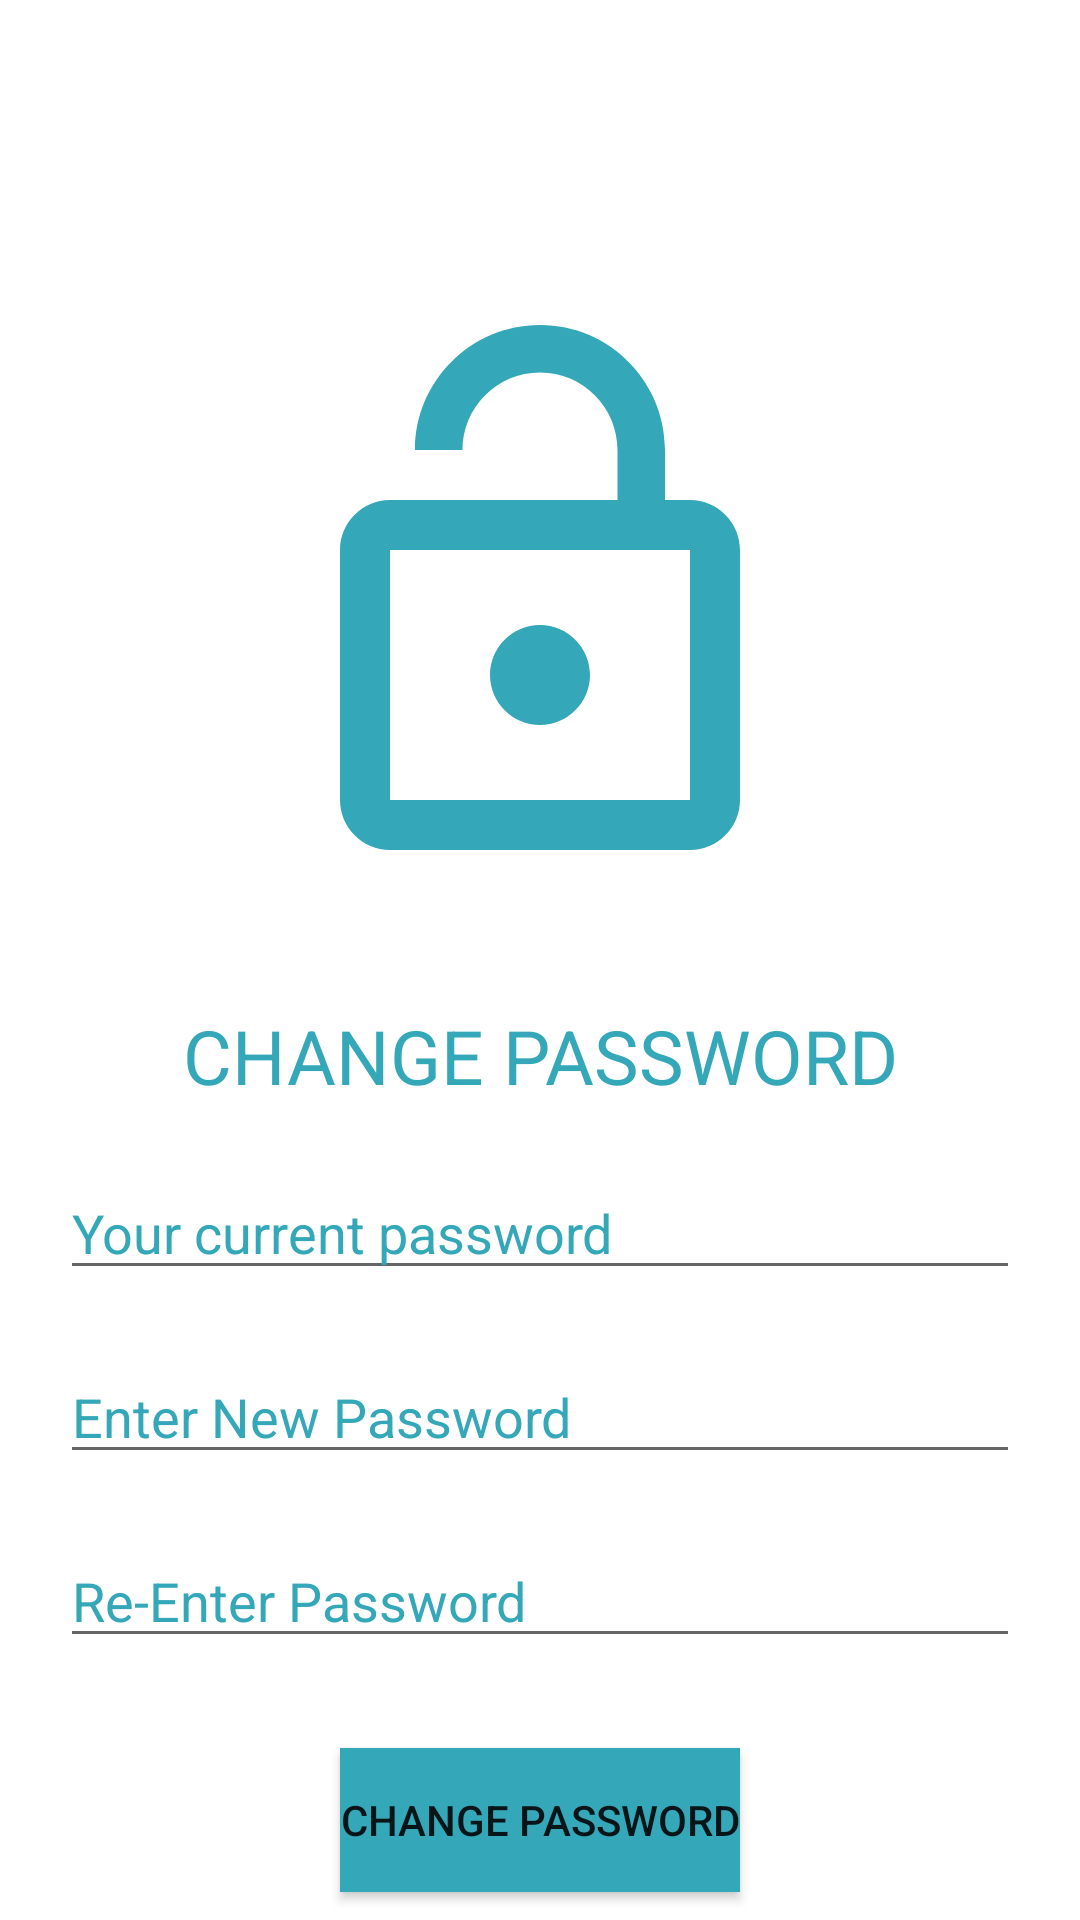

This screen was rendered from an Android layout file. Write that file and the resources it references.
<!-- AndroidManifest.xml: application theme Theme.MyCart -->
<!-- res/layout/activity_password_reset.xml -->
<?xml version="1.0" encoding="utf-8"?>
<androidx.constraintlayout.widget.ConstraintLayout xmlns:android="http://schemas.android.com/apk/res/android"
    xmlns:app="http://schemas.android.com/apk/res-auto"
    xmlns:tools="http://schemas.android.com/tools"
    android:layout_width="match_parent"
    android:layout_height="match_parent"
    tools:context=".PasswordReset">


    <ImageView
        android:id="@+id/imageView3"
        android:layout_width="200dp"
        android:layout_height="200dp"
        android:layout_marginTop="100dp"
        app:layout_constraintEnd_toEndOf="parent"
        app:layout_constraintStart_toStartOf="parent"
        app:layout_constraintTop_toTopOf="parent"
        app:srcCompat="@drawable/icon_reset_password" />

    <TextView
        android:id="@+id/textView3"
        android:layout_width="wrap_content"
        android:layout_height="wrap_content"
        android:layout_marginTop="35dp"
        android:text="CHANGE PASSWORD"
        android:textColor="#34A7B8"
        android:textSize="25sp"
        app:layout_constraintEnd_toEndOf="parent"
        app:layout_constraintStart_toStartOf="parent"
        app:layout_constraintTop_toBottomOf="@+id/imageView3" />

    <EditText
        android:id="@+id/current_pass"
        android:layout_width="match_parent"
        android:layout_height="wrap_content"
        android:hint="Your current password"
        app:layout_constraintEnd_toEndOf="parent"
        app:layout_constraintStart_toStartOf="parent"
        android:textColorHint="#34A7B8"
        android:layout_margin="20dp"
        app:layout_constraintTop_toBottomOf="@+id/textView3" />
    <EditText
        android:id="@+id/new_pass"
        android:layout_width="match_parent"
        android:layout_height="wrap_content"
        android:hint="Enter New Password"
        app:layout_constraintEnd_toEndOf="parent"
        app:layout_constraintStart_toStartOf="parent"
        android:textColorHint="#34A7B8"
        android:layout_margin="20dp"
        app:layout_constraintTop_toBottomOf="@+id/current_pass" />

    <EditText
        android:id="@+id/re_enter_pass"
        android:layout_width="match_parent"
        android:layout_height="wrap_content"
        android:layout_margin="20dp"
        android:hint="Re-Enter Password"
        android:textColorHint="#34A7B8"
        app:layout_constraintEnd_toEndOf="parent"
        app:layout_constraintStart_toStartOf="parent"
        app:layout_constraintTop_toBottomOf="@+id/new_pass" />

    <androidx.appcompat.widget.AppCompatButton
        android:id="@+id/button"
        android:layout_width="wrap_content"
        android:layout_height="wrap_content"
        android:text="CHANGE PASSWORD"
        android:layout_marginTop="30dp"
        app:layout_constraintEnd_toEndOf="parent"
        android:background="#34A7B8"
        app:layout_constraintStart_toStartOf="parent"
        app:layout_constraintTop_toBottomOf="@+id/re_enter_pass" />
</androidx.constraintlayout.widget.ConstraintLayout>
<!-- resources referenced by this layout -->
<resources>
  <!-- drawable icon_reset_password (drawable) -->
  <vector android:height="24dp" android:tint="#34A7B8"
      android:viewportHeight="24" android:viewportWidth="24"
      android:width="24dp" xmlns:android="http://schemas.android.com/apk/res/android">
      <path android:fillColor="@android:color/white" android:pathData="M12,17c1.1,0 2,-0.9 2,-2s-0.9,-2 -2,-2 -2,0.9 -2,2 0.9,2 2,2zM18,8h-1L17,6c0,-2.76 -2.24,-5 -5,-5S7,3.24 7,6h1.9c0,-1.71 1.39,-3.1 3.1,-3.1 1.71,0 3.1,1.39 3.1,3.1v2L6,8c-1.1,0 -2,0.9 -2,2v10c0,1.1 0.9,2 2,2h12c1.1,0 2,-0.9 2,-2L20,10c0,-1.1 -0.9,-2 -2,-2zM18,20L6,20L6,10h12v10z"/>
  </vector>
  <style name="Theme.MyCart" parent="Theme.MaterialComponents.DayNight.DarkActionBar">
          
          <item name="colorPrimary">@color/purple_500</item>
          <item name="colorPrimaryVariant">@color/purple_700</item>
          <item name="colorOnPrimary">@color/white</item>
          
          <item name="colorSecondary">@color/teal_200</item>
          <item name="colorSecondaryVariant">@color/teal_700</item>
          <item name="colorOnSecondary">@color/black</item>
          
          <item name="android:statusBarColor">?attr/colorPrimaryVariant</item>
          
      </style>
  <color name="purple_500">#FF6200EE</color>
  <color name="purple_700">#FF3700B3</color>
  <color name="white">#FFFFFFFF</color>
  <color name="teal_200">#FF03DAC5</color>
  <color name="teal_700">#FF018786</color>
  <color name="black">#FF000000</color>
</resources>
